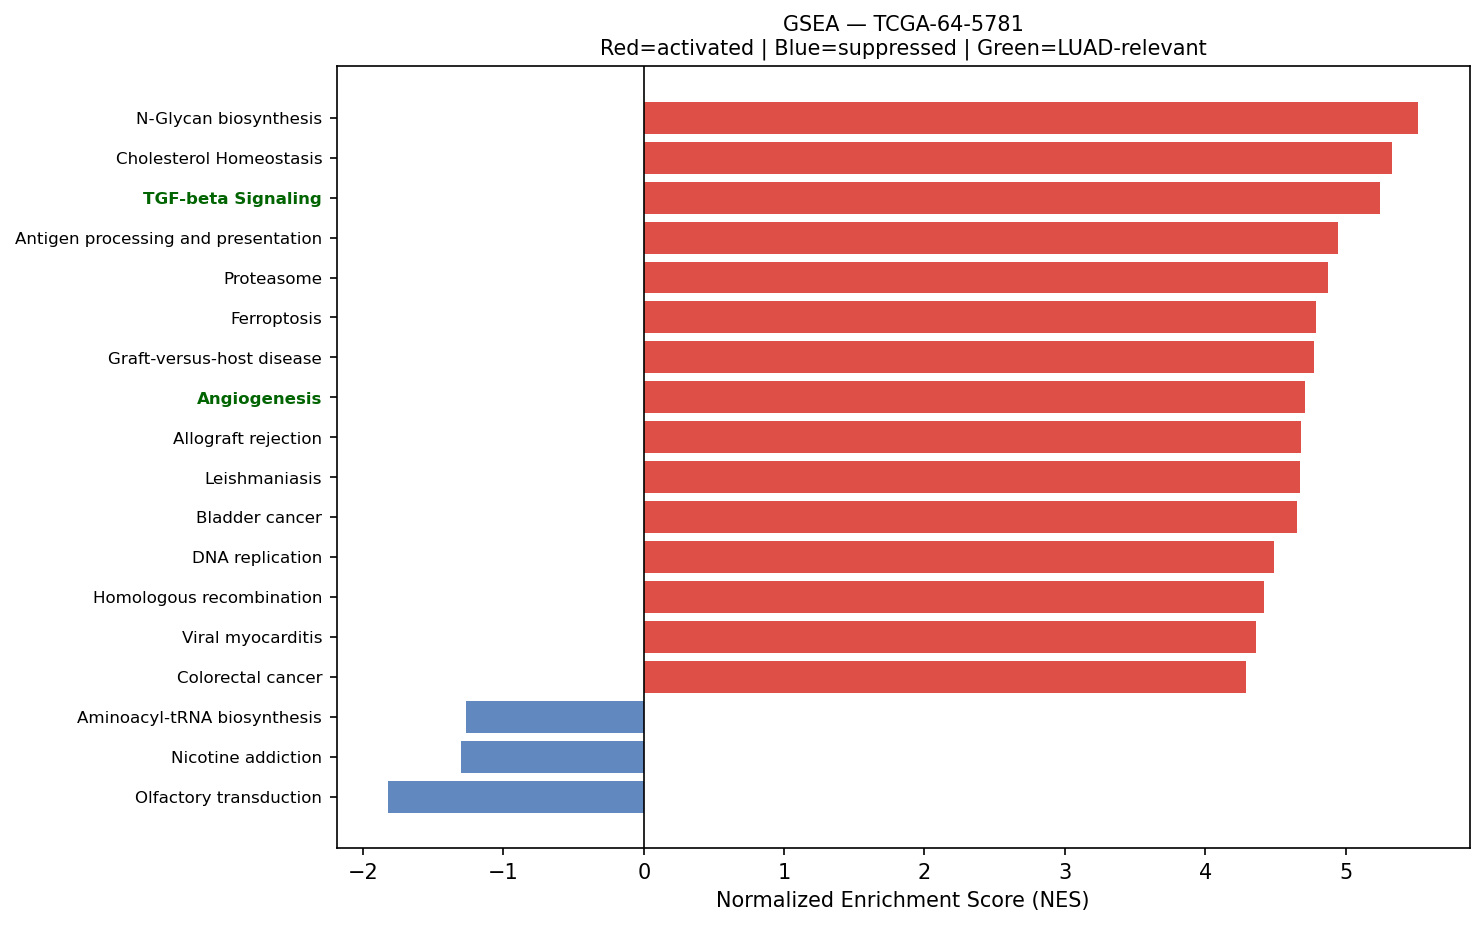

Values plotted in this chart, from the file beside it:
Name	Term	ES	NES	NOM p-val	FDR q-val	FWER p-val	Tag %	Gene %	Lead_genes	gene_set_db	luad_relevant
prerank	N-Glycan biosynthesis	0.6696	5.518	0.0	0.0	0.0	37/50	18.45%	DAD1;RPN2;B4GALT1;DDOST;RPN1;GANAB;DPM3;…	KEGG_2021_Human	False
prerank	Cholesterol Homeostasis	0.7157	5.328	0.0	0.0	0.0	52/74	15.96%	S100A11;ACTG1;TNFRSF12A;LGALS3;ANXA5;MAL…	MSigDB_Hallmark_2020	False
prerank	TGF-beta Signaling	0.7644	5.248	0.0	0.0	0.0	49/54	20.70%	JUNB;PPP1R15A;ID1;ID3;RHOA;PMEPA1;FURIN;…	MSigDB_Hallmark_2020	True
prerank	Antigen processing and presentation	0.7405	4.943	0.0	0.0	0.0	45/70	10.81%	HLA-B;HLA-C;B2M;HLA-A;HLA-DRA;CD74;HLA-D…	KEGG_2021_Human	False
prerank	Proteasome	0.7707	4.878	0.0	0.0	0.0	38/46	12.95%	PSME1;PSMB4;PSMB3;PSMA7;PSMB5;PSMB7;PSMD…	KEGG_2021_Human	False
prerank	Ferroptosis	0.6622	4.791	0.0	0.0	0.0	30/41	13.75%	FTL;SAT1;GPX4;CP;VDAC3;FTH1;SLC3A2;VDAC2…	KEGG_2021_Human	False
prerank	Graft-versus-host disease	0.7406	4.778	0.0	0.0	0.0	27/38	18.49%	HLA-B;HLA-C;HLA-A;HLA-DRA;HLA-DRB1;HLA-E…	KEGG_2021_Human	False
prerank	Angiogenesis	0.7015	4.714	0.0	0.0	0.0	24/36	15.53%	TIMP1;LUM;COL3A1;S100A4;APP;TNFRSF21;POS…	MSigDB_Hallmark_2020	True
prerank	Allograft rejection	0.6599	4.685	0.0	0.0	0.0	24/35	18.33%	HLA-B;HLA-C;HLA-A;HLA-DRA;HLA-DRB1;HLA-E…	KEGG_2021_Human	False
prerank	Leishmaniasis	0.6951	4.674	0.0	0.0	0.0	53/74	18.49%	HLA-DRA;HLA-DRB1;EEF1A1;C3;FOS;JUN;NFKBI…	KEGG_2021_Human	False
prerank	Bladder cancer	0.756	4.657	0.0	0.0	0.0	31/41	14.77%	MMP1;CXCL8;MMP2;CCND1;CDKN1A;CDH1;THBS1;…	KEGG_2021_Human	False
prerank	DNA replication	0.675	4.49	0.0	0.0	0.0	27/36	20.35%	PCNA;RPA2;POLD2;POLE3;POLE4;MCM7;RFC2;MC…	KEGG_2021_Human	False
prerank	Homologous recombination	0.5519	4.418	0.0	0.0	0.0	33/41	29.90%	RPA2;POLD2;SEM1;SSBP1;RPA3;BABAM1;NBN;RP…	KEGG_2021_Human	False
prerank	Viral myocarditis	0.7068	4.361	0.0	0.0	0.0	43/57	18.06%	ACTB;ACTG1;HLA-B;HLA-C;HLA-A;HLA-DRA;HLA…	KEGG_2021_Human	False
prerank	Colorectal cancer	0.6631	4.294	0.0	0.0	0.0	75/86	26.94%	FOS;JUN;RAC1;RHOA;GADD45B;CCND1;CYCS;CDK…	KEGG_2021_Human	False
prerank	Thyroid cancer	0.6976	4.29	0.0	0.0	0.0	25/37	13.12%	GADD45B;CCND1;CDKN1A;BAK1;TPM3;NCOA4;CDH…	KEGG_2021_Human	False
prerank	NF-kappa B signaling pathway	0.6464	4.252	0.0	0.0	0.0	76/101	23.28%	CCL21;CXCL8;NFKBIA;GADD45B;TNFRSF1A;LTBR…	KEGG_2021_Human	False
prerank	Legionellosis	0.7012	4.162	0.0	0.0	0.0	38/57	14.10%	EEF1A1;HSPA1B;HSPA1A;ARF1;C3;HSPA8;CXCL8…	KEGG_2021_Human	False
prerank	IL-6/JAK/STAT3 Signaling	0.6419	4.149	0.0	0.0	0.0	58/87	19.70%	TNFRSF12A;JUN;HAX1;TNFRSF21;TNFRSF1A;STA…	MSigDB_Hallmark_2020	False
prerank	Endometrial cancer	0.5967	4.127	0.0	0.0	0.0	48/58	26.94%	GADD45B;CCND1;CDKN1A;BAK1;CTNNA1;CDH1;MA…	KEGG_2021_Human	False
prerank	Notch Signaling	0.6929	4.111	0.0	0.0	0.0	31/32	29.02%	APH1A;CCND1;PSENEN;RBX1;CUL1;NOTCH3;SKP1…	MSigDB_Hallmark_2020	True
prerank	Myc Targets V2	0.7283	4.088	0.0	0.0	0.0	47/57	17.27%	CBX3;NPM1;SRM;HSPD1;DUSP2;PA2G4;HSPE1;MR…	MSigDB_Hallmark_2020	True
prerank	Wnt-beta Catenin Signaling	0.5719	4.051	0.0	0.0	0.0	30/42	26.09%	NCSTN;DKK1;CTNNB1;CUL1;CSNK1E;MYC;NCOR2;…	MSigDB_Hallmark_2020	True
prerank	Pertussis	0.6399	4.045	0.0	0.0	0.0	51/76	19.24%	C3;FOS;JUN;CXCL8;CFL1;C1QA;C1S;C1R;C1QB;…	KEGG_2021_Human	False
prerank	Protein export	0.8349	3.998	0.0	0.0	0.0	19/23	11.21%	HSPA5;SRP14;SEC61B;SRP9;SEC61A1;SEC61G;S…	KEGG_2021_Human	False
prerank	Apical Surface	0.5643	3.991	0.0	0.0	0.0	28/44	23.57%	HSPB1;B4GALT1;LYPD3;APP;FLOT2;PLAUR;EPHB…	MSigDB_Hallmark_2020	False
prerank	Nucleotide excision repair	0.6457	3.906	0.0	0.0	0.0	33/46	19.47%	PCNA;RAD23A;RAD23B;RPA2;CETN2;POLD2;POLE…	KEGG_2021_Human	False
prerank	Viral protein interaction with cytokine …	0.4782	3.896	0.0	0.0	0.0	52/98	19.77%	CCL21;CCL5;CXCL8;CXCR4;TNFRSF1A;IL6;IL18…	KEGG_2021_Human	False
prerank	Amino sugar and nucleotide sugar metabol…	0.6594	3.891	0.0	0.0	0.0	41/48	25.11%	GPI;UAP1;CYB5R1;UGDH;CYB5R3;GFUS;PGM1;CM…	KEGG_2021_Human	False
prerank	Base excision repair	0.7232	3.863	0.0	0.0	0.0	28/33	20.35%	PCNA;APEX1;POLD2;POLE3;POLE4;MPG;HMGB1;F…	KEGG_2021_Human	False
prerank	SNARE interactions in vesicular transpor…	0.7328	3.838	0.0	0.0	0.0	29/33	23.01%	VAMP8;VAMP5;VAMP3;STX5;YKT6;STX4;VAMP7;B…	KEGG_2021_Human	False
prerank	RNA polymerase	0.6735	3.719	0.0	0.0	0.0	28/31	23.01%	POLR2L;POLR2J;POLR2G;POLR2K;POLR2H;POLR2…	KEGG_2021_Human	True
prerank	Arginine and proline metabolism	0.5383	3.704	0.0	0.0	0.0	27/50	15.02%	SAT1;SRM;ODC1;SMS;GOT1;P4HA1;ALDH18A1;PY…	KEGG_2021_Human	False
prerank	Fructose and mannose metabolism	0.594	3.593	0.0	0.0	0.0	25/33	25.35%	TPI1;AKR1B10;AKR1B1;GFUS;PFKP;HK1;GMPPA;…	KEGG_2021_Human	False
prerank	Valine, leucine and isoleucine degradati…	0.5864	3.586	0.0	0.0	0.0	39/48	24.70%	ECHS1;HIBADH;HSD17B10;HADHA;HADHB;ALDH9A…	KEGG_2021_Human	False
prerank	Fatty acid elongation	0.7002	3.542	0.0	0.0	0.0	21/27	23.21%	ECHS1;PPT1;ELOVL1;HADHA;ELOVL5;HADHB;TEC…	KEGG_2021_Human	False
prerank	Mismatch repair	0.7044	3.498	0.0	0.0	0.0	20/23	21.17%	PCNA;RPA2;POLD2;RFC2;SSBP1;RPA3;RFC4;RPA…	KEGG_2021_Human	False
prerank	Citrate cycle (TCA cycle)	0.7032	3.475	0.0	0.0	0.0	24/30	16.70%	MDH2;IDH2;IDH1;SDHC;FH;SDHB;MDH1;SDHD;OG…	KEGG_2021_Human	False
prerank	Sphingolipid metabolism	0.5216	3.43	0.0	0.0	0.0	33/48	22.48%	PSAP;DEGS1;NEU1;CERS2;ASAH1;SGPP2;UGCG;G…	KEGG_2021_Human	False
prerank	Cysteine and methionine metabolism	0.5021	3.412	0.0	0.0	0.0	34/49	23.93%	LDHA;MDH2;SRM;MDH1;AHCY;TST;ENOPH1;SMS;G…	KEGG_2021_Human	False
prerank	Primary immunodeficiency	0.4902	3.354	0.0	0.0	0.0	26/37	27.44%	TAP1;CD3D;CD79A;CD40;CD3E;CD8A;RFXANK;TA…	KEGG_2021_Human	False
prerank	Biosynthesis of unsaturated fatty acids	0.6484	3.314	0.0	0.0	0.0	18/27	19.99%	ELOVL1;ELOVL5;SCD;TECR;SCP2;HACD3;HACD2;…	KEGG_2021_Human	False
prerank	Propanoate metabolism	0.557	3.28	0.0	0.0	0.0	23/34	22.07%	LDHA;ECHS1;HADHA;DLD;SUCLG2;SUCLG1;ACSS2…	KEGG_2021_Human	False
prerank	Long-term depression	0.4181	3.26	0.0	0.0	0.0	24/60	13.20%	GNAS;PLA2G4A;PPP2R1A;GNAI2;MAP2K2;PPP2CA…	KEGG_2021_Human	False
prerank	Vasopressin-regulated water reabsorption	0.5857	3.212	0.0	0.0	0.0	30/44	16.38%	GNAS;DYNLL1;ARHGDIB;AQP3;RAB11B;ARHGDIA;…	KEGG_2021_Human	False
prerank	Basal transcription factors	0.5525	3.16	0.0	0.0	0.0	33/44	23.76%	TAF7;GTF2F1;TAF13;TAF9;GTF2A2;GTF2E2;TAF…	KEGG_2021_Human	False
prerank	Glycosylphosphatidylinositol (GPI)-ancho…	0.6315	3.134	0.0	0.0	0.0	21/26	23.90%	GPAA1;DPM2;PIGT;PIGU;PIGS;PIGC;PIGX;PIGK…	KEGG_2021_Human	False
prerank	Steroid biosynthesis	0.7092	3.093	0.0	0.0	0.0	16/20	23.99%	DHCR24;MSMO1;CYP24A1;DHCR7;EBP;FDFT1;NSD…	KEGG_2021_Human	False
prerank	Glycosaminoglycan biosynthesis	0.5148	3.085	0.0	0.0	0.0	38/53	25.61%	B4GALT1;CHPF;CHPF2;B3GAT3;B4GALT3;B4GALT…	KEGG_2021_Human	False
prerank	Fc epsilon RI signaling pathway	0.4563	3.043	0.0	0.0	0.0	49/67	27.45%	RAC1;FCER1G;RAC2;PLA2G4A;MAP2K2;GRB2;MAP…	KEGG_2021_Human	False
prerank	Circadian rhythm	0.5582	2.991	0.0	0.0	0.0	26/30	25.31%	BHLHE40;RBX1;CUL1;PRKAG1;SKP1;CSNK1E;NR1…	KEGG_2021_Human	False
prerank	Central carbon metabolism in cancer	0.4991	2.961	0.0	0.0	0.0	38/70	14.72%	PKM;LDHA;IDH2;SLC1A5;HIF1A;IDH1;SLC2A1;S…	KEGG_2021_Human	False
prerank	mRNA surveillance pathway	0.5433	2.936	0.0	0.0	0.0	76/98	22.64%	PABPC1;PPP1CA;PPP2R1A;PPP1CB;ALYREF;SAP1…	KEGG_2021_Human	False
prerank	Glutathione metabolism	0.5316	2.919	0.0	0.0	0.0	39/56	20.58%	GSTP1;GPX1;PRDX6;GPX4;PGD;GSTO1;MGST1;ID…	KEGG_2021_Human	False
prerank	Mucin type O-glycan biosynthesis	0.4446	2.916	0.0	0.0	0.0	13/36	11.28%	B3GNT3;GALNT1;GALNT2;GALNT3;C1GALT1C1;B4…	KEGG_2021_Human	False
prerank	Pentose phosphate pathway	0.505	2.892	0.0	0.0	0.0	19/30	15.25%	PGD;TALDO1;GPI;PGM1;G6PD;H6PD;DERA;TKT;P…	KEGG_2021_Human	False
prerank	Glyoxylate and dicarboxylate metabolism	0.5241	2.859	0.0	0.0	0.0	18/30	18.68%	MDH2;GLUL;MDH1;DLD;SHMT2;CS;AFMID;ACSS2;…	KEGG_2021_Human	False
prerank	Toll-like receptor signaling pathway	0.4155	2.823	0.0	0.0	0.0	64/102	21.57%	FOS;CCL5;JUN;CXCL8;RAC1;NFKBIA;STAT1;IL6…	KEGG_2021_Human	False
prerank	Terpenoid backbone biosynthesis	0.5645	2.795	0.0	0.0	0.0	20/22	24.70%	PMVK;ICMT;ZMPSTE24;PCYOX1;IDI1;FDPS;GGPS…	KEGG_2021_Human	False
prerank	Galactose metabolism	0.4827	2.785	0.0	0.0	0.0	19/31	13.38%	B4GALT1;AKR1B10;AKR1B1;GAA;PGM1;GALE;PFK…	KEGG_2021_Human	False
... 49 more rows
